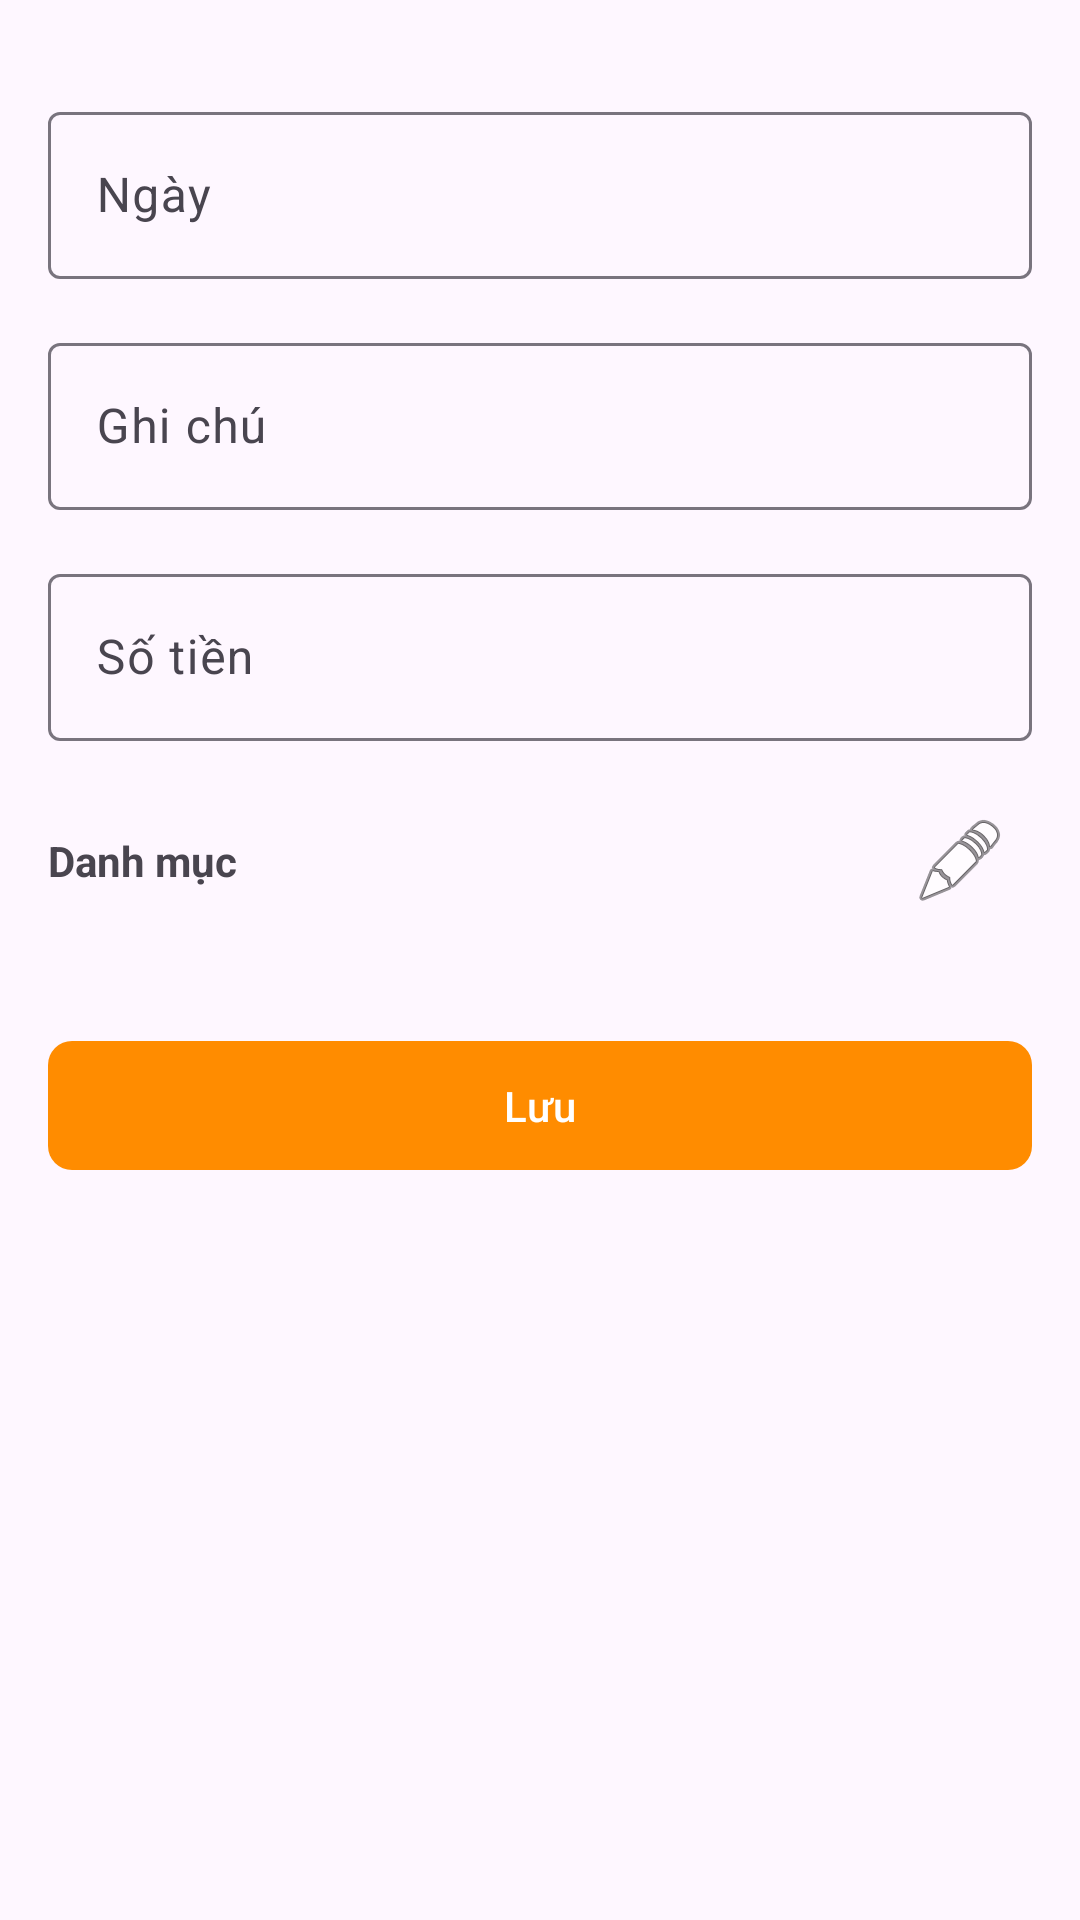

Produce the Android XML layout that renders to this screen, including the resource entries it uses.
<!-- AndroidManifest.xml: application theme Theme.Thu_chi -->
<!-- res/layout/fragment_nhap_thu_chi.xml -->
<?xml version="1.0" encoding="utf-8"?>
<ScrollView xmlns:android="http://schemas.android.com/apk/res/android"
    xmlns:app="http://schemas.android.com/apk/res-auto"
    android:layout_width="match_parent"
    android:layout_height="match_parent">

    <LinearLayout
        android:layout_width="match_parent"
        android:layout_height="wrap_content"
        android:orientation="vertical"
        android:padding="16dp">

        <com.google.android.material.button.MaterialButtonToggleGroup
            android:id="@+id/toggle_group"
            android:layout_width="wrap_content"
            android:layout_height="wrap_content"
            android:layout_gravity="center"
            app:singleSelection="true"
            app:checkedButton="@+id/btn_expense">
            <Button
                android:id="@+id/btn_expense"
                style="?attr/materialButtonOutlinedStyle"
                android:layout_width="wrap_content"
                android:layout_height="wrap_content"
                android:text="Tiền chi" />
            <Button
                android:id="@+id/btn_income"
                style="?attr/materialButtonOutlinedStyle"
                android:layout_width="wrap_content"
                android:layout_height="wrap_content"
                android:text="Tiền thu" />
        </com.google.android.material.button.MaterialButtonToggleGroup>

        <com.google.android.material.textfield.TextInputLayout
            android:layout_width="match_parent"
            android:layout_height="wrap_content"
            android:layout_marginTop="16dp"
            android:hint="Ngày">
            <com.google.android.material.textfield.TextInputEditText
                android:id="@+id/et_date"
                android:layout_width="match_parent"
                android:layout_height="wrap_content"
                android:focusable="false" />
        </com.google.android.material.textfield.TextInputLayout>

        <com.google.android.material.textfield.TextInputLayout
            android:layout_width="match_parent"
            android:layout_height="wrap_content"
            android:layout_marginTop="16dp"
            android:hint="Ghi chú">
            <com.google.android.material.textfield.TextInputEditText
                android:id="@+id/et_note"
                android:layout_width="match_parent"
                android:layout_height="wrap_content" />
        </com.google.android.material.textfield.TextInputLayout>

        <com.google.android.material.textfield.TextInputLayout
            android:layout_width="match_parent"
            android:layout_height="wrap_content"
            android:layout_marginTop="16dp"
            android:hint="Số tiền">
            <com.google.android.material.textfield.TextInputEditText
                android:id="@+id/et_amount"
                android:layout_width="match_parent"
                android:layout_height="wrap_content"
                android:inputType="number" />
        </com.google.android.material.textfield.TextInputLayout>

        <LinearLayout
            android:layout_width="match_parent"
            android:layout_height="wrap_content"
            android:layout_marginTop="16dp"
            android:orientation="horizontal"
            android:gravity="center_vertical">

            <TextView
                android:layout_width="0dp"
                android:layout_height="wrap_content"
                android:layout_weight="1"
                android:text="Danh mục"
                android:textStyle="bold" />

            <ImageButton
                android:id="@+id/btnManageCategories"
                android:layout_width="wrap_content"
                android:layout_height="wrap_content"
                android:src="@android:drawable/ic_menu_edit"
                android:background="?attr/selectableItemBackgroundBorderless"
                android:padding="8dp"
                android:contentDescription="Manage Categories" />
        </LinearLayout>

        <androidx.recyclerview.widget.RecyclerView
            android:id="@+id/rv_categories"
            android:layout_width="match_parent"
            android:layout_height="wrap_content"
            android:layout_marginTop="8dp" />

        <com.google.android.material.button.MaterialButton
            android:id="@+id/btn_save"
            android:layout_width="match_parent"
            android:layout_height="wrap_content"
            android:layout_marginTop="24dp"
            android:padding="12dp"
            android:text="Lưu"
            app:cornerRadius="8dp" />

    </LinearLayout>
</ScrollView>
<!-- resources referenced by this layout -->
<resources>
  <style name="Theme.Thu_chi" parent="Base.Theme.Thu_chi" />
  <style name="Base.Theme.Thu_chi" parent="Theme.Material3.DayNight.NoActionBar">
          
          <item name="colorPrimary">@color/orange_main</item>
          <item name="colorSecondary">@color/orange_main</item>
      </style>
  <color name="orange_main">#FF8C00</color>
</resources>
